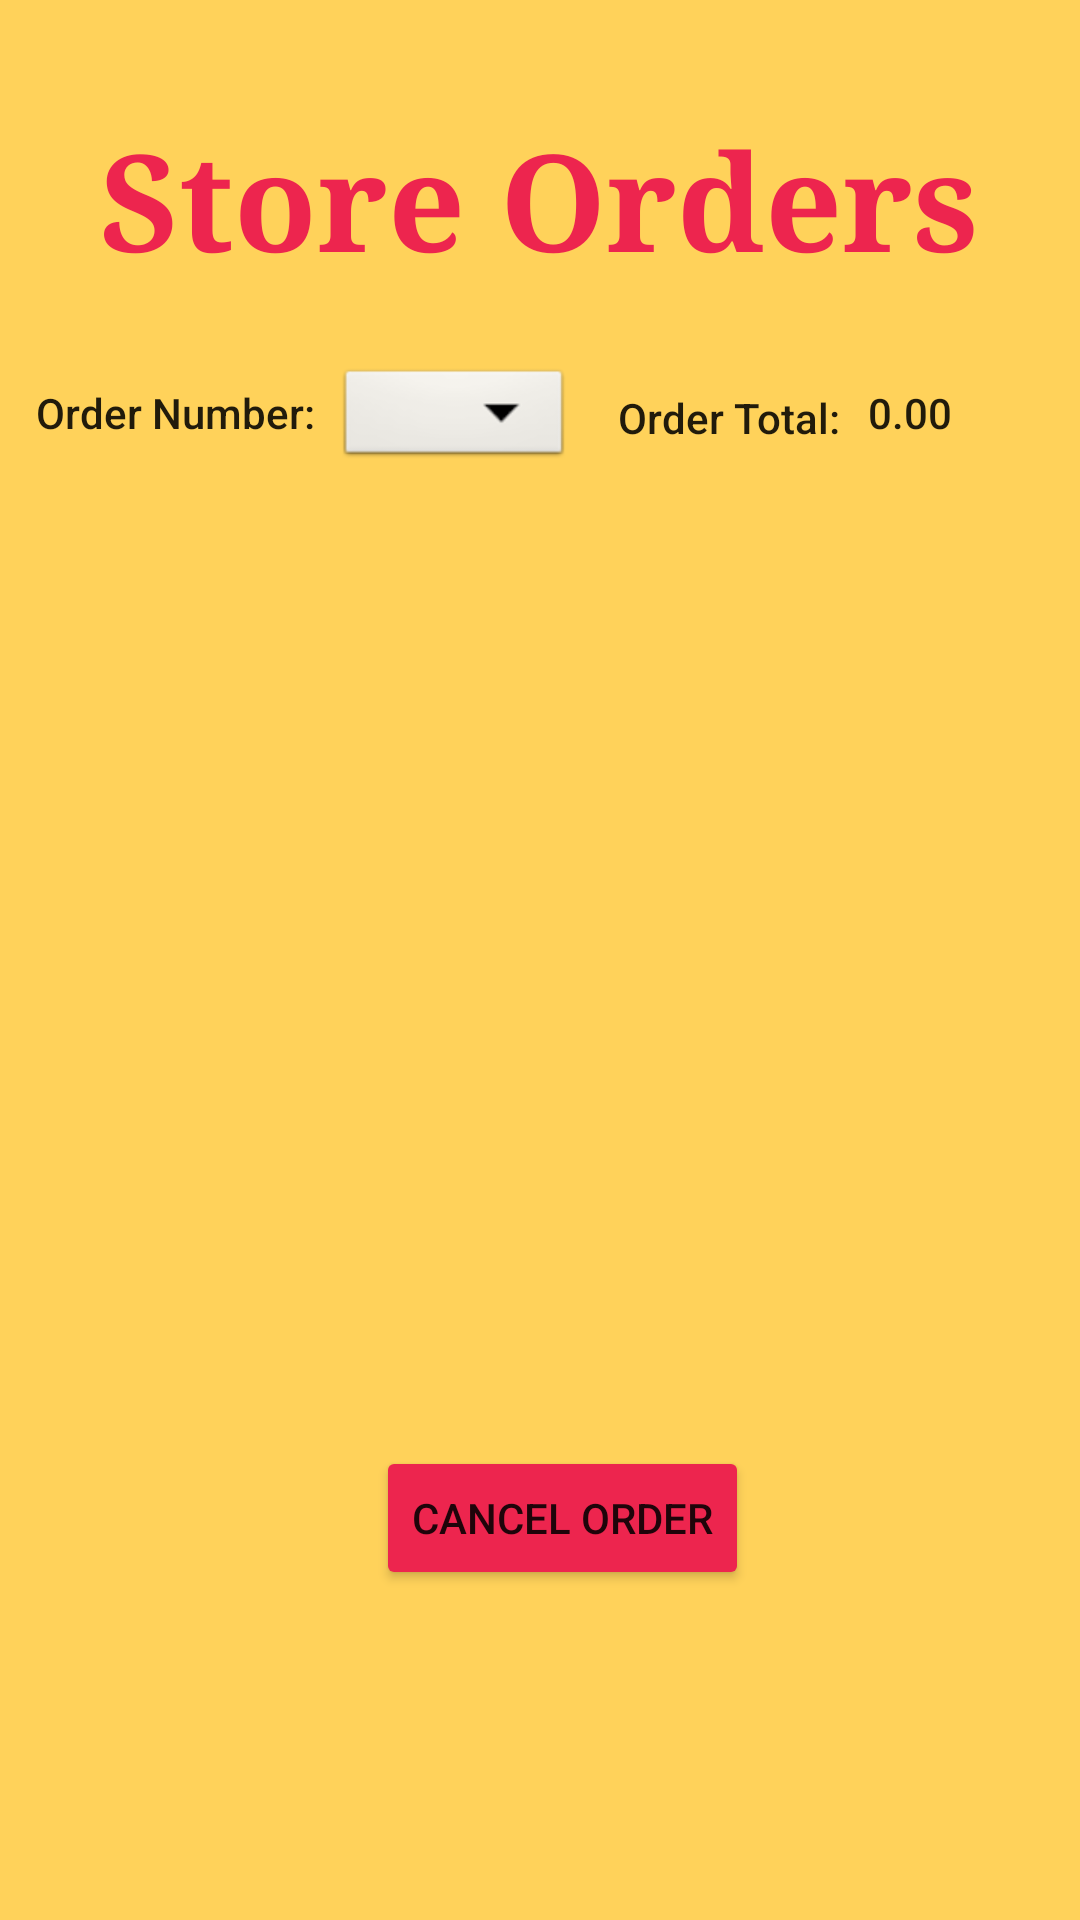

The Android layout XML behind this screen, and the referenced resources:
<!-- AndroidManifest.xml: application theme Theme.JavaProject5 -->
<!-- res/layout/store_orders.xml -->
<?xml version="1.0" encoding="utf-8"?>
<androidx.constraintlayout.widget.ConstraintLayout xmlns:android="http://schemas.android.com/apk/res/android"
    xmlns:app="http://schemas.android.com/apk/res-auto"
    xmlns:tools="http://schemas.android.com/tools"
    android:layout_width="match_parent"
    android:layout_height="match_parent"
    android:background="#FFD25A"
    tools:context=".StoreOrdersActivity">

    <TextView
        android:id="@+id/storeOrdersText"
        android:layout_width="wrap_content"
        android:layout_height="wrap_content"
        android:fontFamily="serif"
        android:text="@string/store_orders"
        android:textAppearance="@style/TextAppearance.AppCompat.Display3"
        android:textColor="#ED254E"
        android:textSize="45sp"
        android:textStyle="bold"
        app:layout_constraintBottom_toBottomOf="parent"
        app:layout_constraintEnd_toEndOf="parent"
        app:layout_constraintHorizontal_bias="0.496"
        app:layout_constraintStart_toStartOf="parent"
        app:layout_constraintTop_toTopOf="parent"
        app:layout_constraintVertical_bias="0.062" />

    <Spinner
        android:id="@+id/spinnerOrder"
        android:layout_width="79dp"
        android:layout_height="36dp"
        android:layout_marginStart="112dp"
        android:background="@android:drawable/btn_dropdown"
        app:layout_constraintBottom_toBottomOf="parent"
        app:layout_constraintStart_toStartOf="parent"
        app:layout_constraintTop_toTopOf="parent"
        app:layout_constraintVertical_bias="0.201" />

    <TextView
        android:id="@+id/orderNumber"
        android:layout_width="wrap_content"
        android:layout_height="wrap_content"
        android:text="@string/order_number"
        android:textAppearance="@style/TextAppearance.AppCompat.Body2"
        app:layout_constraintBottom_toBottomOf="parent"
        app:layout_constraintEnd_toStartOf="@+id/spinnerOrder"
        app:layout_constraintHorizontal_bias="0.64"
        app:layout_constraintStart_toStartOf="parent"
        app:layout_constraintTop_toTopOf="parent"
        app:layout_constraintVertical_bias="0.206" />

    <TextView
        android:id="@+id/orderTotal"
        android:layout_width="wrap_content"
        android:layout_height="wrap_content"
        android:text="@string/order_total"
        android:textAppearance="@style/TextAppearance.AppCompat.Body2"
        app:layout_constraintBottom_toBottomOf="parent"
        app:layout_constraintEnd_toStartOf="@+id/orderTotalPrice"
        app:layout_constraintHorizontal_bias="0.957"
        app:layout_constraintStart_toStartOf="parent"
        app:layout_constraintTop_toTopOf="parent"
        app:layout_constraintVertical_bias="0.209" />

    <TextView
        android:id="@+id/orderTotalPrice"
        android:layout_width="82dp"
        android:layout_height="21dp"
        android:layout_marginStart="120dp"
        android:text="@string/emptyMoney"
        android:textAppearance="@style/TextAppearance.AppCompat.Body2"
        app:layout_constraintBottom_toBottomOf="parent"
        app:layout_constraintEnd_toEndOf="parent"
        app:layout_constraintHorizontal_bias="0.666"
        app:layout_constraintStart_toEndOf="@+id/spinnerOrder"
        app:layout_constraintTop_toTopOf="parent"
        app:layout_constraintVertical_bias="0.207" />

    <HorizontalScrollView
        android:layout_width="384dp"
        android:layout_height="308dp"
        app:layout_constraintBottom_toTopOf="@+id/cancelOrderButton"
        app:layout_constraintEnd_toEndOf="parent"
        app:layout_constraintStart_toStartOf="parent"
        app:layout_constraintTop_toTopOf="parent"
        app:layout_constraintVertical_bias="0.745">

        <ListView
            android:id="@+id/storeOrdersListView"
            android:layout_width="367dp"
            android:layout_height="265dp"
            android:layout_marginBottom="252dp"
            app:layout_constraintBottom_toBottomOf="parent"
            app:layout_constraintEnd_toEndOf="parent"
            app:layout_constraintStart_toStartOf="parent"
            app:layout_constraintTop_toTopOf="@+id/storeOrdersText"
            app:layout_constraintVertical_bias="0.965">

            
            
            
            

        </ListView>
    </HorizontalScrollView>

    <Button
        android:id="@+id/cancelOrderButton"
        android:layout_width="wrap_content"
        android:layout_height="wrap_content"
        android:text="@string/cancel_order"
        app:backgroundTint="#ED254E"
        app:layout_constraintBottom_toBottomOf="parent"
        app:layout_constraintEnd_toEndOf="parent"
        app:layout_constraintHorizontal_bias="0.532"
        app:layout_constraintStart_toStartOf="parent"
        app:layout_constraintTop_toTopOf="parent"
        app:layout_constraintVertical_bias="0.814" />

</androidx.constraintlayout.widget.ConstraintLayout>
<!-- resources referenced by this layout -->
<resources>
  <string name="cancel_order">CANCEL ORDER</string>
  <string name="emptyMoney">0.00</string>
  <string name="order_number">Order Number:</string>
  <string name="order_total">Order Total:</string>
  <string name="store_orders">Store Orders</string>
  <style name="Theme.JavaProject5" parent="Theme.MaterialComponents.DayNight.DarkActionBar">
          
          <item name="colorPrimary">@color/purple_500</item>
          <item name="colorPrimaryVariant">@color/purple_700</item>
          <item name="colorOnPrimary">@color/white</item>
          
          <item name="colorSecondary">@color/teal_200</item>
          <item name="colorSecondaryVariant">@color/teal_700</item>
          <item name="colorOnSecondary">@color/black</item>
          
          <item name="android:statusBarColor" tools:targetApi="l">?attr/colorPrimaryVariant</item>
          
      </style>
  <!-- not gathered from this repository: default colours our renderer supplied (Android Studio template values) -->
  <color name="purple_500">#FF6200EE</color>
  <color name="purple_700">#FF3700B3</color>
  <color name="teal_200">#FF03DAC5</color>
  <color name="teal_700">#FF018786</color>
  <color name="black">#FF000000</color>
  <color name="white">#FFFFFFFF</color>
</resources>
